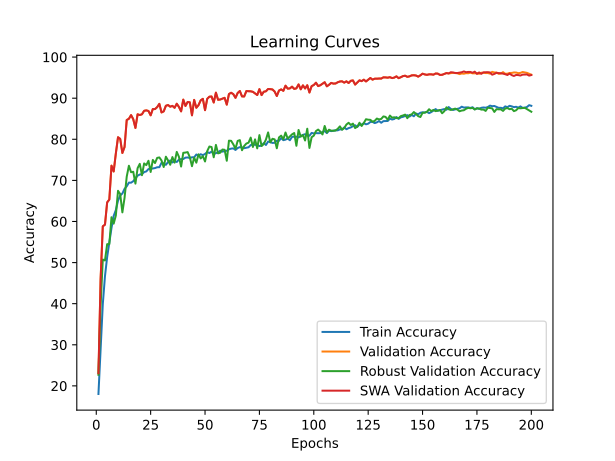

Source data for this figure (header and first rows):
time; train_accuracy; train_loss; valid_accuracy; valid_loss; valid_accuracy_robust; valid_accuracy_swa; valid_accuracy_robust_swa
46,0370; 18,0320; 2,2297; 23,0800; 1,9987; 22,7000; 23,0800; 22,7000
92,0711; 29,1440; 2,0254; 46,0200; 1,4770; 39,6000; 46,0200; 39,6000
139,1740; 39,8780; 1,8304; 58,8300; 1,1655; 50,7379; 58,8300; 50,7379
186,5336; 46,6780; 1,7035; 59,2200; 1,1679; 50,5138; 59,2200; 50,5138
233,2683; 51,3360; 1,6159; 64,6400; 1,0813; 54,4828; 64,6400; 54,4828
280,0845; 54,8440; 1,5458; 65,3400; 1,0344; 54,4966; 65,3400; 54,4966
327,8141; 58,4180; 1,4699; 73,5800; 0,8320; 61,0345; 73,5800; 61,0345
374,7689; 61,3600; 1,4059; 72,1700; 0,8270; 59,4793; 72,1700; 59,4793
421,7133; 62,7780; 1,3742; 76,5600; 0,7272; 61,4517; 76,5600; 61,4517
468,7674; 65,0780; 1,3236; 80,5000; 0,5970; 67,4655; 80,5000; 67,4655
515,8991; 66,3280; 1,2954; 80,1000; 0,6331; 66,6793; 80,1000; 66,6793
563,5156; 66,8080; 1,2838; 76,6700; 0,7205; 62,2172; 76,6700; 62,2172
610,5146; 67,9400; 1,2635; 78,1200; 0,6859; 65,7448; 78,1200; 65,7448
657,9456; 68,5600; 1,2501; 84,6900; 0,4919; 70,9103; 84,6900; 70,9103
705,1438; 69,4600; 1,2270; 84,9900; 0,4640; 73,5621; 84,9900; 73,5621
752,4681; 69,4380; 1,2257; 85,8800; 0,4830; 71,9862; 85,8800; 71,9862
799,1411; 69,8000; 1,2160; 84,8900; 0,4774; 72,0931; 84,8900; 72,0931
846,2944; 70,4980; 1,2036; 82,7600; 0,5758; 69,2138; 82,7600; 69,2138
893,6661; 71,1520; 1,1872; 86,0800; 0,4441; 72,9690; 86,0800; 72,9690
941,4018; 71,4240; 1,1836; 85,9000; 0,4538; 74,0172; 85,9000; 74,0172
988,0047; 71,5180; 1,1776; 86,0800; 0,4763; 71,2586; 86,0800; 71,2586
1035,7947; 72,0240; 1,1720; 86,9300; 0,4132; 74,1276; 86,9300; 74,1276
1082,8824; 72,1820; 1,1647; 87,0300; 0,4238; 73,7172; 87,0300; 73,7172
1129,8790; 72,7600; 1,1556; 86,8900; 0,4333; 74,7724; 86,8900; 74,7724
1176,6545; 72,8020; 1,1497; 85,8300; 0,4763; 72,0448; 85,8300; 72,0448
1223,9742; 72,8920; 1,1480; 87,3600; 0,4363; 74,9759; 87,3600; 74,9759
1271,0186; 72,9920; 1,1428; 87,3500; 0,4147; 74,2207; 87,3500; 74,2207
1318,3136; 73,1980; 1,1431; 87,8300; 0,4190; 75,4724; 87,8300; 75,4724
1365,3712; 73,2040; 1,1381; 88,6200; 0,4125; 75,5828; 88,6200; 75,5828
1412,5258; 74,2780; 1,1198; 86,5300; 0,4566; 74,8379; 86,5300; 74,8379
1459,6861; 74,1140; 1,1210; 86,7900; 0,4378; 73,2552; 86,7900; 73,2552
1507,1729; 73,7820; 1,1264; 88,1600; 0,4031; 75,7621; 88,1600; 75,7621
1554,4501; 74,4660; 1,1160; 88,3300; 0,3995; 74,8586; 88,3300; 74,8586
1601,8240; 74,8480; 1,1069; 87,9300; 0,4130; 73,8000; 87,9300; 73,8000
1649,1736; 74,3580; 1,1185; 88,1300; 0,4049; 75,6724; 88,1300; 75,6724
1696,0826; 74,7260; 1,1042; 87,6600; 0,4055; 74,3207; 87,6600; 74,3207
1743,1809; 74,4780; 1,1117; 88,6500; 0,3992; 76,9276; 88,6500; 76,9276
1790,2696; 75,0480; 1,1002; 87,8700; 0,4174; 75,7448; 87,8700; 75,7448
1838,0857; 75,1740; 1,1005; 86,7900; 0,4407; 73,3724; 86,7900; 73,3724
1885,6082; 75,2020; 1,0942; 89,6500; 0,3671; 76,7034; 89,6500; 76,7034
1932,9316; 75,5380; 1,0921; 88,1100; 0,4027; 76,7690; 88,1100; 76,7690
1980,2316; 75,5760; 1,0908; 89,0700; 0,3723; 76,8828; 89,0700; 76,8828
2027,9254; 75,4520; 1,0931; 88,9900; 0,3648; 75,6552; 88,9900; 75,6552
2074,7639; 75,6180; 1,0886; 85,8300; 0,4761; 73,4517; 85,8300; 73,4517
2121,8625; 75,6140; 1,0871; 89,5800; 0,3619; 75,5483; 89,5800; 75,5483
2169,0777; 76,2960; 1,0751; 87,6700; 0,4248; 74,3103; 87,6700; 74,3103
2216,5778; 76,0200; 1,0789; 88,3000; 0,3985; 76,3483; 88,3000; 76,3483
2263,7905; 76,3620; 1,0723; 89,4700; 0,3591; 75,3379; 89,4700; 75,3379
2310,9946; 76,1500; 1,0767; 89,8400; 0,3455; 75,8966; 89,8400; 75,8966
2358,3143; 76,4220; 1,0740; 87,0800; 0,4315; 74,6034; 87,0800; 74,6034
2405,7650; 76,8880; 1,0648; 89,8400; 0,3927; 77,1138; 89,8400; 77,1138
2453,2014; 76,6560; 1,0693; 90,3600; 0,3661; 78,2379; 90,3600; 78,2379
2499,9661; 76,9960; 1,0601; 90,4100; 0,3789; 78,1172; 90,4100; 78,1172
2547,3378; 76,3940; 1,0686; 88,9500; 0,4003; 75,6241; 88,9500; 75,6241
2594,4438; 76,6340; 1,0650; 91,3400; 0,3098; 78,6310; 91,3400; 78,6310
2641,1932; 76,7760; 1,0644; 89,6100; 0,3788; 76,5690; 89,6100; 76,5690
2688,5501; 77,2340; 1,0503; 89,6800; 0,3776; 76,7345; 89,6800; 76,7345
2736,1810; 76,9920; 1,0570; 89,8700; 0,3766; 77,5069; 89,8700; 77,5069
2783,4049; 77,1240; 1,0515; 90,0900; 0,3523; 77,4448; 90,0900; 77,4448
2830,6745; 77,2140; 1,0519; 88,4300; 0,4057; 74,7759; 88,4300; 74,7759
... 140 more rows
